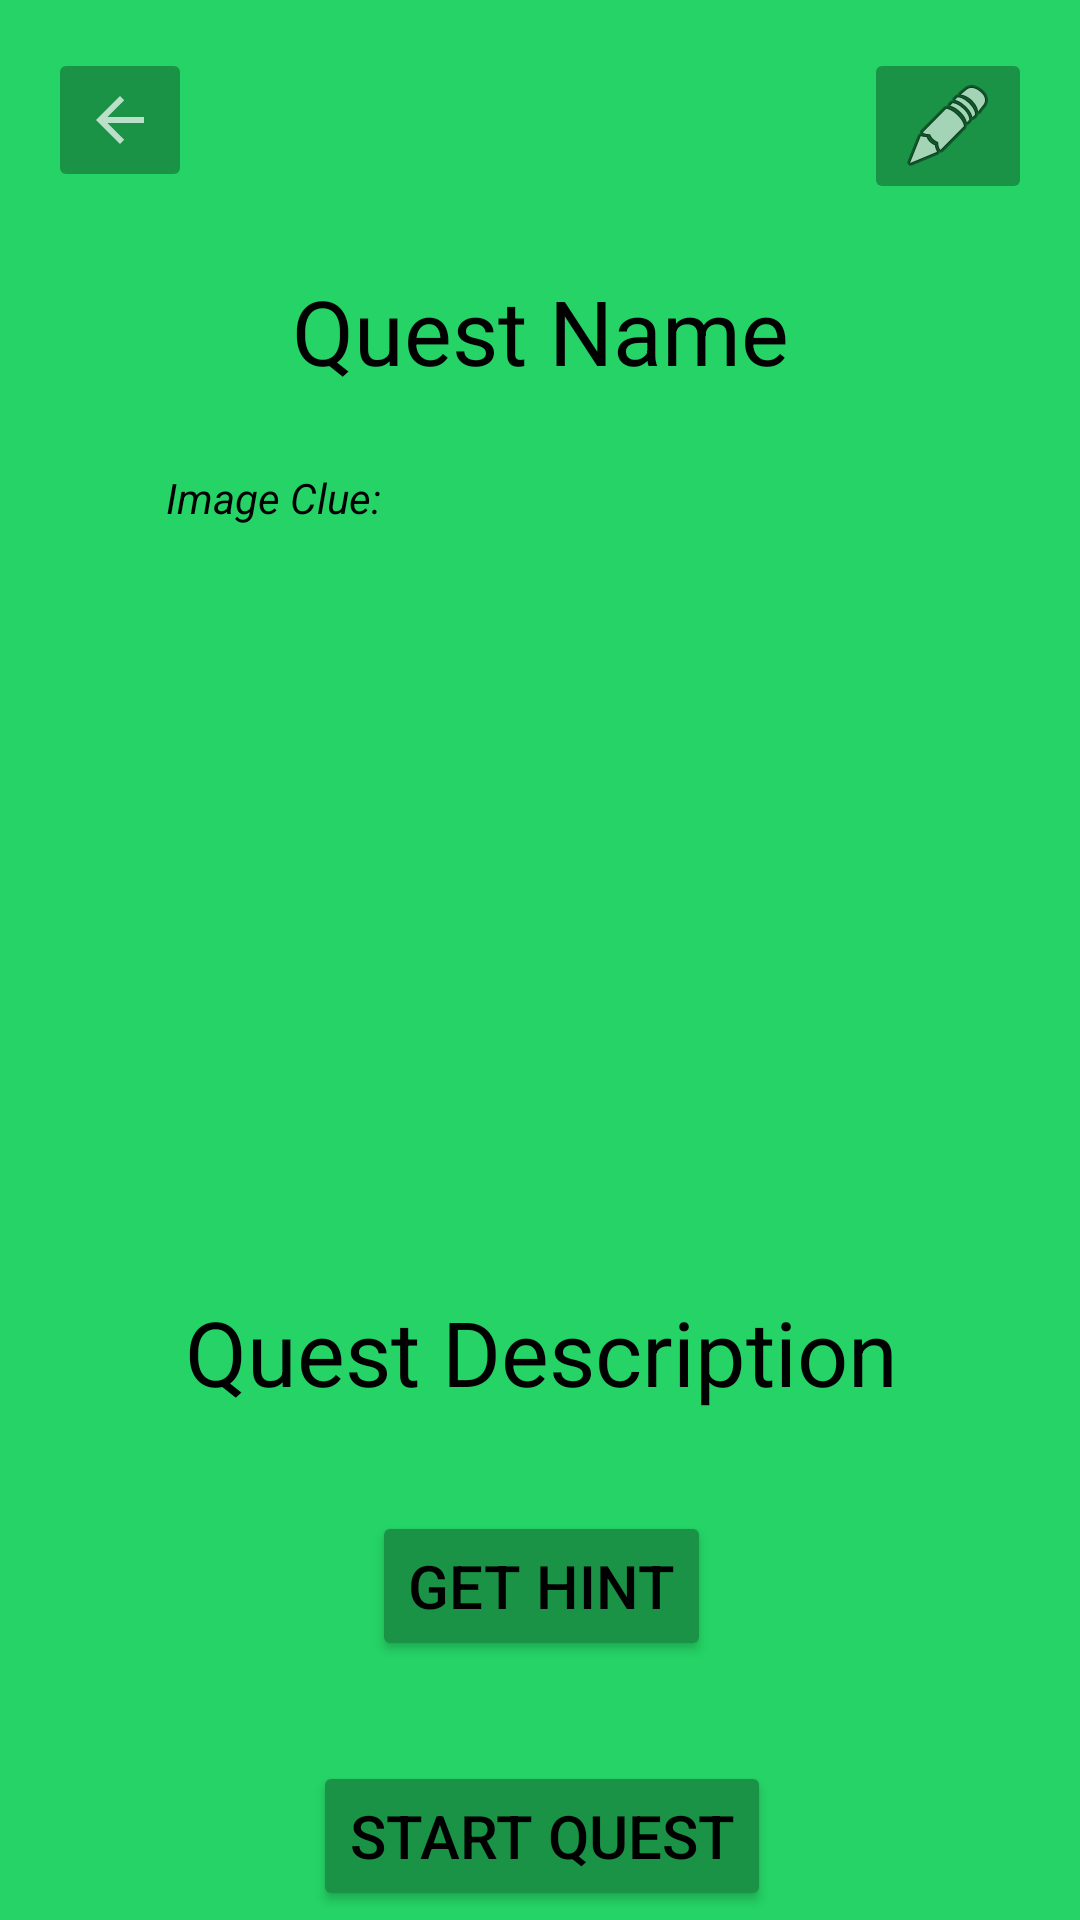

This screen was rendered from an Android layout file. Write that file and the resources it references.
<!-- AndroidManifest.xml: application theme Theme.AppCompat.NoActionBar -->
<!-- res/layout/activity_quest_overview.xml -->
<?xml version="1.0" encoding="utf-8"?>
<ScrollView
    xmlns:android="http://schemas.android.com/apk/res/android"
    xmlns:app="http://schemas.android.com/apk/res-auto"
    xmlns:tools="http://schemas.android.com/tools"
    android:id="@+id/quest_overview_scroll_view"
    android:layout_width="match_parent"
    android:layout_height="match_parent"
    android:fillViewport="true"
    tools:context=".activities.QuestOverviewActivity">

    <androidx.constraintlayout.widget.ConstraintLayout
        android:id="@+id/quest_overview_layout"
        android:layout_width="match_parent"
        android:layout_height="wrap_content"
        android:background="@color/geo_green">

    <TextView
        android:id="@+id/quest_name"
        android:layout_width="wrap_content"
        android:layout_height="wrap_content"
        android:layout_marginTop="90dp"
        android:gravity="center"
        android:text="@string/questName"
        android:textColor="@color/black"
        android:textSize="30sp"
        app:layout_constraintEnd_toEndOf="parent"
        app:layout_constraintStart_toStartOf="parent"
        app:layout_constraintTop_toTopOf="parent" />

    <TextView
        android:id="@+id/image_hint"
        android:layout_width="wrap_content"
        android:layout_height="wrap_content"
        android:text="@string/imageClue"
        android:textColor="@color/black"
        app:layout_constraintBottom_toTopOf="@id/Quest_Image"
        app:layout_constraintStart_toStartOf="@id/Quest_Image" />

    <ImageView
        android:id="@+id/Quest_Image"
        android:layout_width="250dp"
        android:layout_height="250dp"
        android:layout_marginTop="45dp"
        android:contentDescription="@string/logo"
        app:layout_constraintBottom_toTopOf="@+id/quest_description"
        app:layout_constraintEnd_toEndOf="@+id/quest_name"
        app:layout_constraintStart_toStartOf="@+id/quest_name"
        app:layout_constraintTop_toBottomOf="@id/quest_name"
        app:srcCompat="@mipmap/ic_launcher"
        tools:ignore="ImageContrastCheck" />

    <TextView
        android:id="@+id/quest_description"
        android:layout_width="wrap_content"
        android:layout_height="wrap_content"
        android:layout_marginTop="5dp"
        android:gravity="center"
        android:text="@string/questDescription"
        android:textColor="@color/black"
        android:textSize="30sp"
        app:layout_constraintEnd_toEndOf="@id/Quest_Image"
        app:layout_constraintStart_toStartOf="@id/Quest_Image"
        app:layout_constraintTop_toBottomOf="@id/Quest_Image" />

    <Button
        android:id="@+id/reveal_hint_btn"
        android:layout_width="wrap_content"
        android:layout_height="wrap_content"
        android:layout_marginTop="30dp"
        android:backgroundTint="@color/geo_green_darker"
        android:minHeight="50dp"
        android:text="@string/hintQuest"
        android:textColor="@color/black"
        android:textSize="20sp"
        app:layout_constraintEnd_toEndOf="@id/quest_description"
        app:layout_constraintStart_toStartOf="@id/quest_description"
        app:layout_constraintTop_toBottomOf="@id/quest_description"
        app:layout_constraintBottom_toTopOf="@id/check_result_btn"/>

        <Button
            android:id="@+id/check_result_btn"
            android:layout_width="wrap_content"
            android:layout_height="wrap_content"
            android:layout_marginTop="30dp"
            android:backgroundTint="@color/geo_green_darker"
            android:minHeight="50dp"
            android:text="@string/checkResult"
            android:textColor="@color/black"
            android:textSize="20sp"
            app:layout_constraintBottom_toBottomOf="parent"
            app:layout_constraintEnd_toEndOf="@id/reveal_hint_btn"
            app:layout_constraintStart_toStartOf="@id/reveal_hint_btn"
            app:layout_constraintTop_toBottomOf="@id/reveal_hint_btn" />

        <ImageButton
            android:id="@+id/BackBtn"
            android:layout_width="wrap_content"
            android:layout_height="wrap_content"
            android:layout_marginStart="16dp"
            android:layout_marginTop="16dp"
            android:backgroundTint="@color/geo_green_darker"
            android:contentDescription="@string/Back"
            android:minWidth="48dp"
            android:minHeight="48dp"
            app:layout_constraintStart_toStartOf="parent"
            app:layout_constraintTop_toTopOf="parent"
            app:srcCompat="?attr/homeAsUpIndicator"
            tools:ignore="ImageContrastCheck,DuplicateSpeakableTextCheck" />

    <ImageButton
        android:id="@+id/EditBtn"
        android:layout_width="wrap_content"
        android:layout_height="wrap_content"
        android:layout_marginTop="16dp"
        android:layout_marginEnd="16dp"
        android:backgroundTint="@color/geo_green_darker"
        android:contentDescription="@string/Back"
        android:minWidth="48dp"
        android:minHeight="48dp"
        app:layout_constraintEnd_toEndOf="parent"
        app:layout_constraintTop_toTopOf="parent"
        app:srcCompat="@android:drawable/ic_menu_edit"
        tools:ignore="ImageContrastCheck" />

    </androidx.constraintlayout.widget.ConstraintLayout>
</ScrollView>
<!-- resources referenced by this layout -->
<resources>
  <color name="black">#FF000000</color>
  <color name="geo_green">#25D366</color>
  <color name="geo_green_darker">#1a9347</color>
  <string name="Back">Back</string>
  <string name="checkResult">Start quest</string>
  <string name="hintQuest">Get Hint</string>
  <string name="imageClue"><i>Image Clue:</i></string>
  <string name="logo">GeoDetective</string>
  <string name="questDescription">Quest Description</string>
  <string name="questName">Quest Name</string>
</resources>
